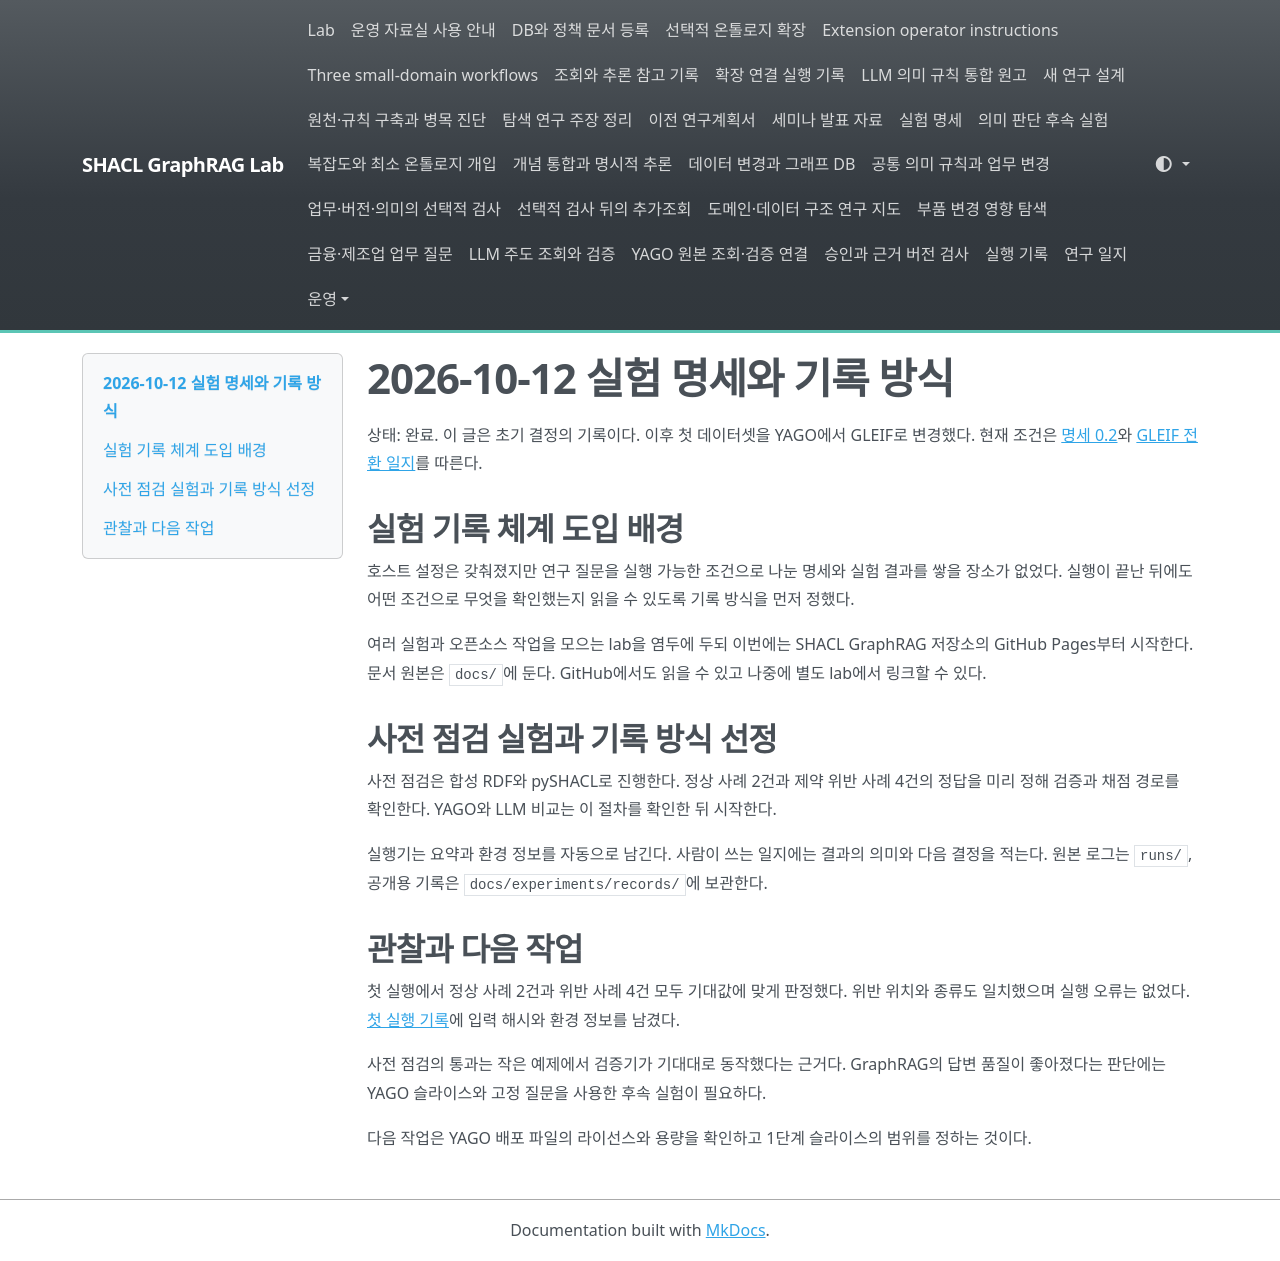

repository: shinysong/shacl-graphrag · page: journal/2026-10-12-experiment-records/index.html · generator: mkdocs

# 2026-10-12 실험 명세와 기록 방식

상태: 완료. 이 글은 초기 결정의 기록이다. 이후 첫 데이터셋을 YAGO에서 GLEIF로 변경했다. 현재 조건은 [명세 0.2](../experiments/specification.md)와 [GLEIF 전환 일지](2026-10-12-gleif-pilot.md)를 따른다.

## 실험 기록 체계 도입 배경

호스트 설정은 갖춰졌지만 연구 질문을 실행 가능한 조건으로 나눈 명세와 실험 결과를 쌓을 장소가 없었다. 실행이 끝난 뒤에도 어떤 조건으로 무엇을 확인했는지 읽을 수 있도록 기록 방식을 먼저 정했다.

여러 실험과 오픈소스 작업을 모으는 lab을 염두에 두되 이번에는 SHACL GraphRAG 저장소의 GitHub Pages부터 시작한다. 문서 원본은 `docs/`에 둔다. GitHub에서도 읽을 수 있고 나중에 별도 lab에서 링크할 수 있다.

## 사전 점검 실험과 기록 방식 선정

사전 점검은 합성 RDF와 pySHACL로 진행한다. 정상 사례 2건과 제약 위반 사례 4건의 정답을 미리 정해 검증과 채점 경로를 확인한다. YAGO와 LLM 비교는 이 절차를 확인한 뒤 시작한다.

실행기는 요약과 환경 정보를 자동으로 남긴다. 사람이 쓰는 일지에는 결과의 의미와 다음 결정을 적는다. 원본 로그는 `runs/`, 공개용 기록은 `docs/experiments/records/`에 보관한다.

## 관찰과 다음 작업

첫 실행에서 정상 사례 2건과 위반 사례 4건 모두 기대값에 맞게 판정했다. 위반 위치와 종류도 일치했으며 실행 오류는 없었다. [첫 실행 기록](../experiments/records/20261012T070907787564Z-e0-674d84f2.md)에 입력 해시와 환경 정보를 남겼다.

사전 점검의 통과는 작은 예제에서 검증기가 기대대로 동작했다는 근거다. GraphRAG의 답변 품질이 좋아졌다는 판단에는 YAGO 슬라이스와 고정 질문을 사용한 후속 실험이 필요하다.

다음 작업은 YAGO 배포 파일의 라이선스와 용량을 확인하고 1단계 슬라이스의 범위를 정하는 것이다.
